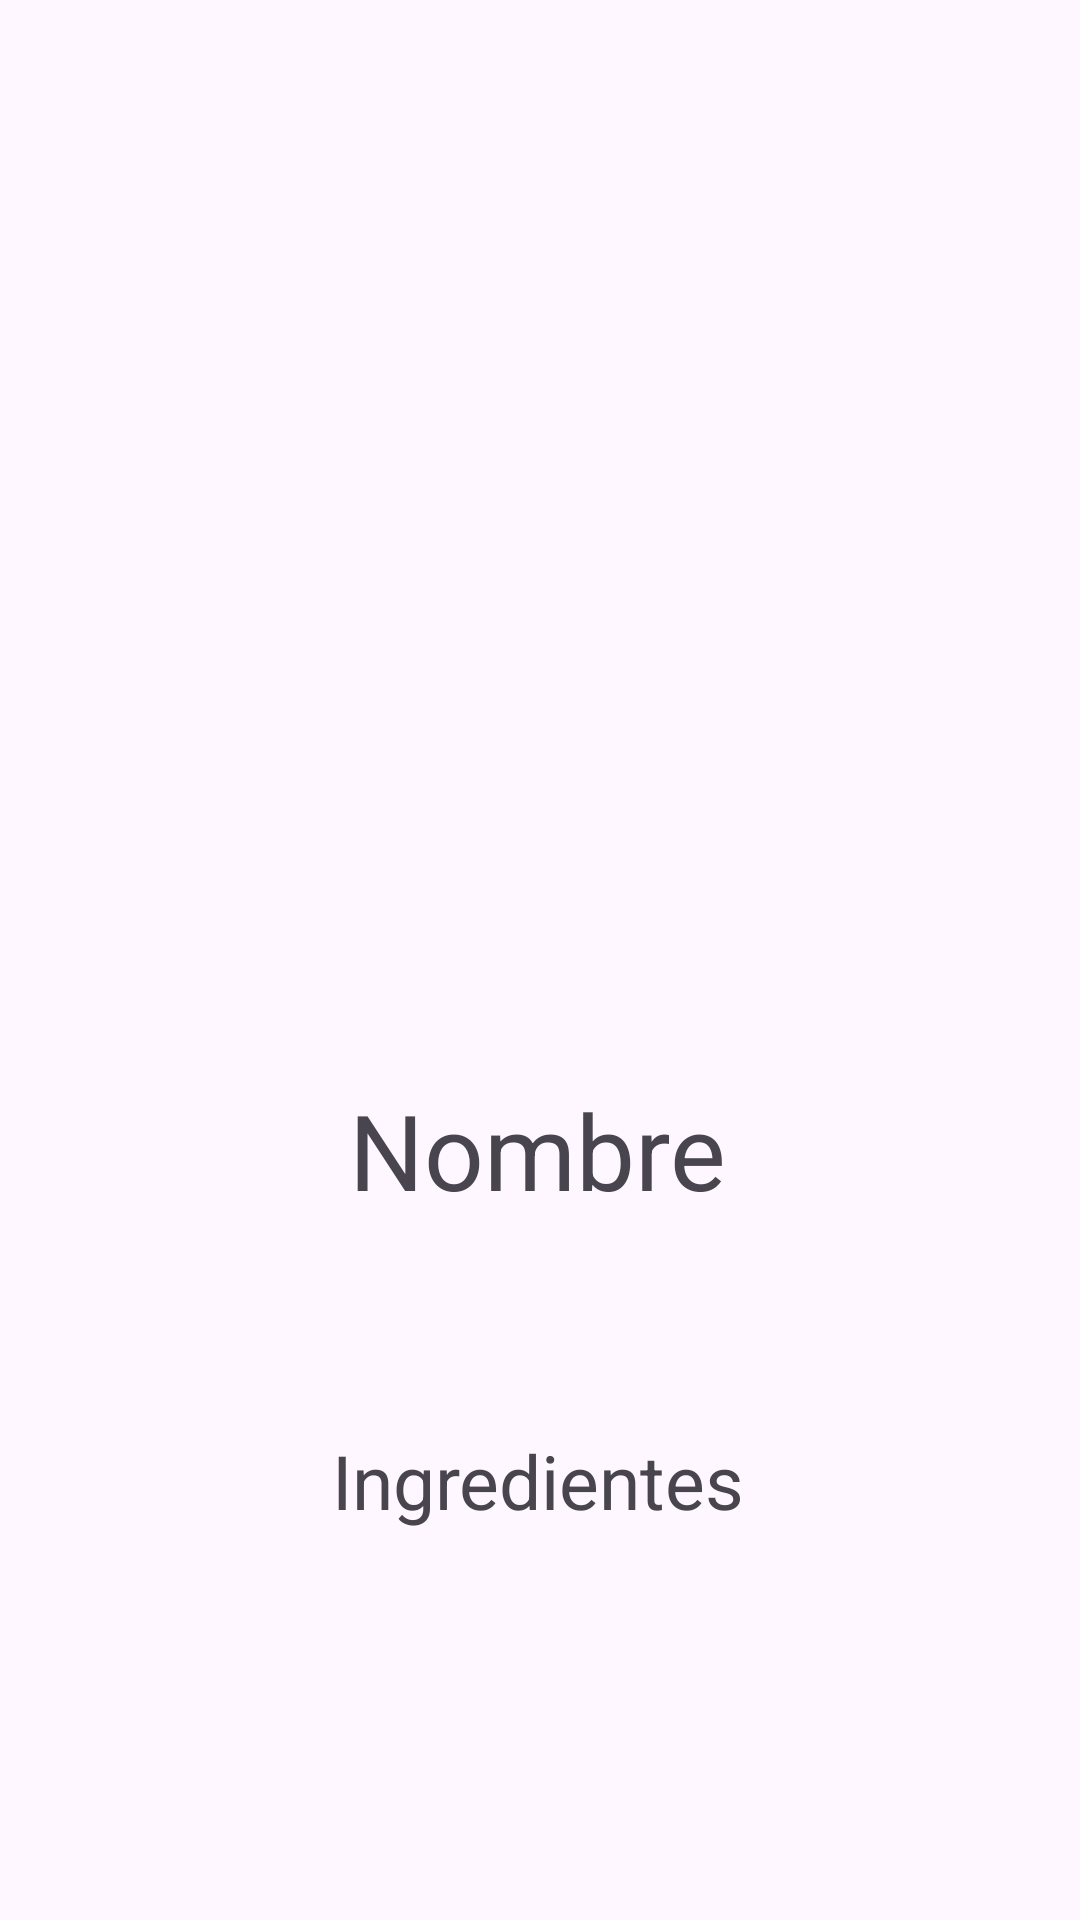

Here is an Android app screen rendered from its layout file. Give the layout XML and the strings, colors and styles it references.
<!-- AndroidManifest.xml: application theme Theme.SofiaDiazParcial1 -->
<!-- res/layout/activity_detail.xml -->
<?xml version="1.0" encoding="utf-8"?>
<androidx.constraintlayout.widget.ConstraintLayout xmlns:android="http://schemas.android.com/apk/res/android"
    xmlns:app="http://schemas.android.com/apk/res-auto"
    xmlns:tools="http://schemas.android.com/tools"
    android:layout_width="match_parent"
    android:layout_height="match_parent"
    tools:context=".DetailActivity">

    <TextView
        android:id="@+id/tv_nombre_detail"
        android:layout_width="wrap_content"
        android:layout_height="wrap_content"
        android:layout_marginTop="50dp"
        android:text="Nombre"
        android:textSize="35dp"
        app:layout_constraintEnd_toEndOf="@+id/iv_plato_detail"
        app:layout_constraintHorizontal_bias="0.498"
        app:layout_constraintStart_toStartOf="@+id/iv_plato_detail"
        app:layout_constraintTop_toBottomOf="@+id/iv_plato_detail" />

    <ImageView
        android:id="@+id/iv_plato_detail"
        android:layout_width="400dp"
        android:layout_height="300dp"
        android:layout_marginTop="10dp"
        app:layout_constraintEnd_toEndOf="parent"
        app:layout_constraintStart_toStartOf="parent"
        app:layout_constraintTop_toTopOf="parent"
        tools:srcCompat="@tools:sample/avatars" />

    <TextView
        android:id="@+id/tv_ingredientes_detail"
        android:layout_width="wrap_content"
        android:layout_height="wrap_content"
        android:layout_marginTop="70dp"
        android:text="Ingredientes"
        android:textSize="25dp"
        app:layout_constraintEnd_toEndOf="@+id/tv_nombre_detail"
        app:layout_constraintStart_toStartOf="@+id/tv_nombre_detail"
        app:layout_constraintTop_toBottomOf="@+id/tv_nombre_detail" />
</androidx.constraintlayout.widget.ConstraintLayout>
<!-- resources referenced by this layout -->
<resources>
  <style name="Theme.SofiaDiazParcial1" parent="Base.Theme.SofiaDiazParcial1" />
  <style name="Base.Theme.SofiaDiazParcial1" parent="Theme.Material3.DayNight.NoActionBar">
          
          
      </style>
</resources>
